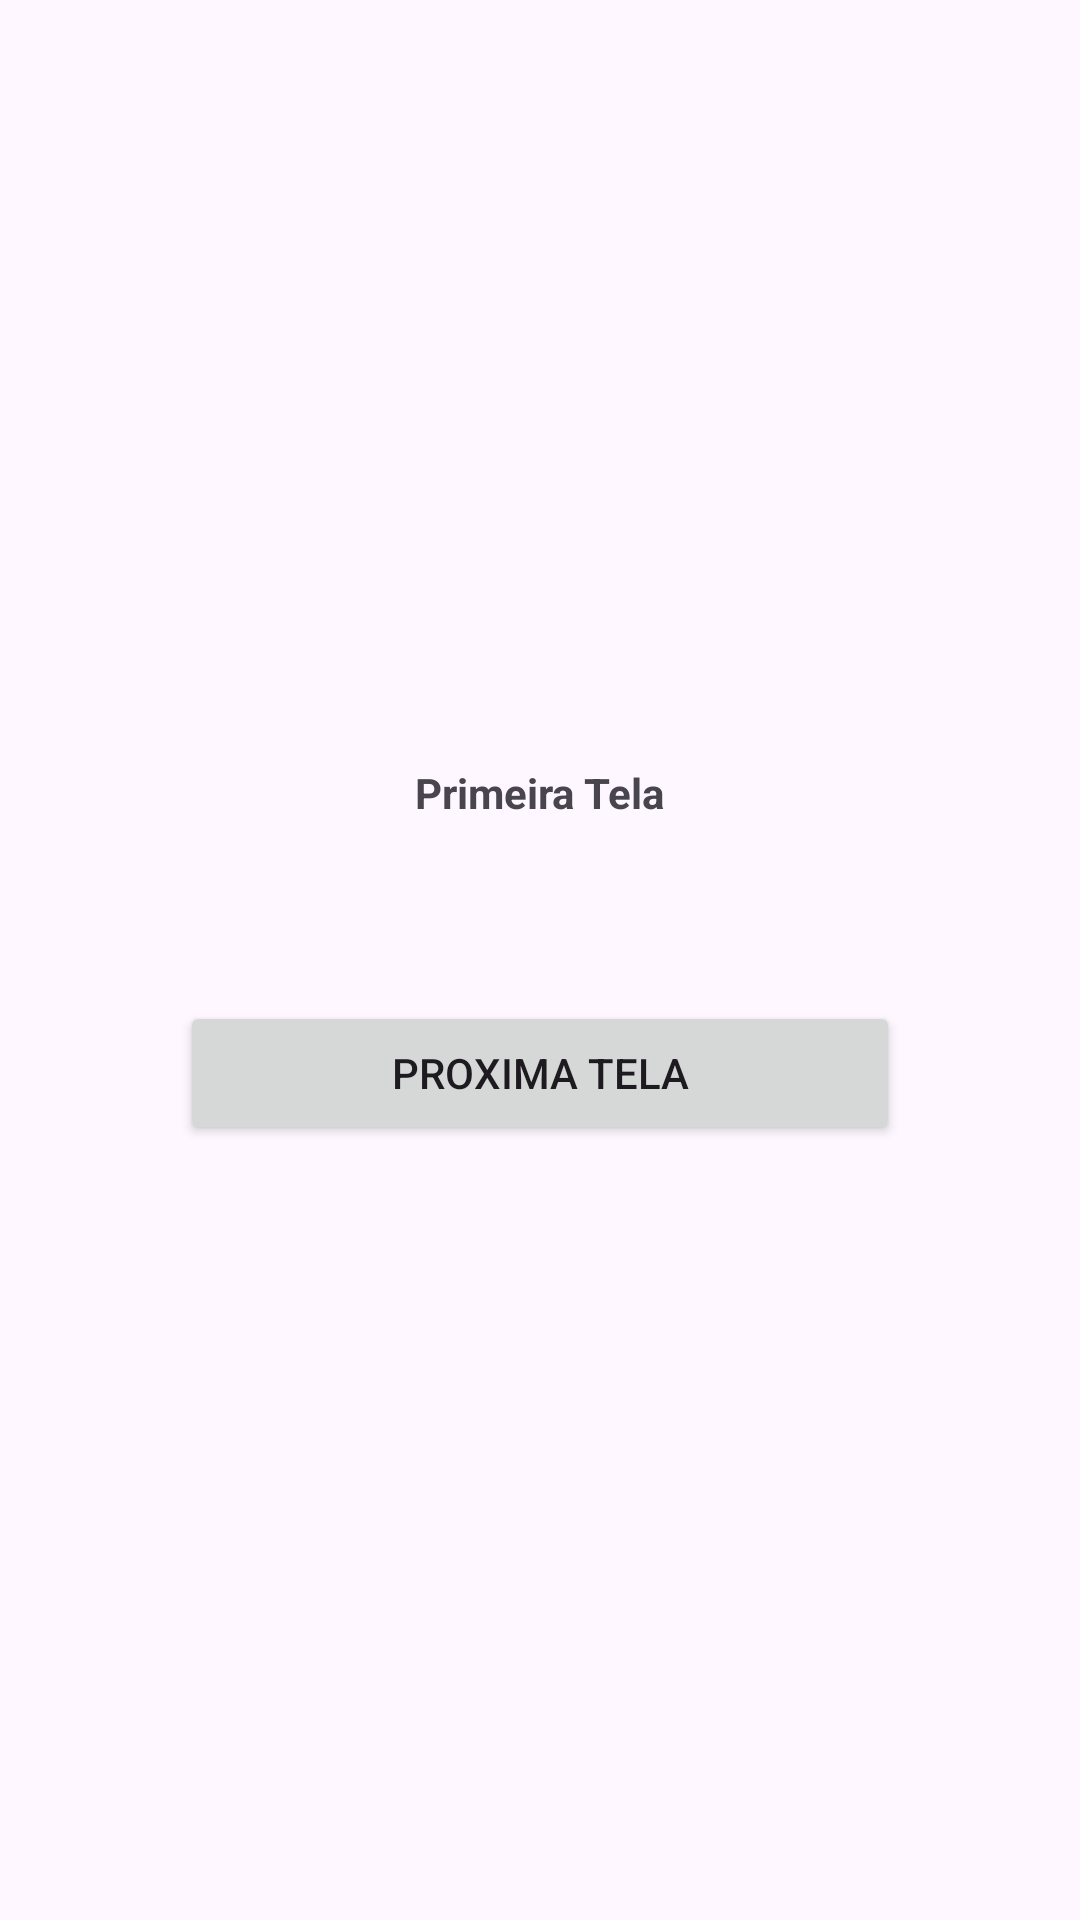

Here is an Android app screen rendered from its layout file. Give the layout XML and the strings, colors and styles it references.
<!-- AndroidManifest.xml: application theme Theme.AulasActivitys -->
<!-- res/layout/activity_main.xml -->
<?xml version="1.0" encoding="utf-8"?>
<androidx.constraintlayout.widget.ConstraintLayout xmlns:android="http://schemas.android.com/apk/res/android"
    xmlns:app="http://schemas.android.com/apk/res-auto"
    xmlns:tools="http://schemas.android.com/tools"
    android:id="@+id/main"
    android:layout_width="match_parent"
    android:layout_height="match_parent"
    tools:context=".MainActivity">

    <TextView
        android:id="@+id/textView"
        android:layout_width="wrap_content"
        android:layout_height="wrap_content"
        android:text="Primeira Tela"
        android:textStyle="bold"
        app:layout_constraintBottom_toBottomOf="parent"
        app:layout_constraintEnd_toEndOf="parent"
        app:layout_constraintStart_toStartOf="parent"
        app:layout_constraintTop_toTopOf="parent"
        app:layout_constraintVertical_bias="0.41" />

    <Button
        android:id="@+id/btn_next"
        android:layout_width="match_parent"
        android:layout_height="wrap_content"
        android:layout_margin="60dp"
        android:layout_marginTop="536dp"
        android:text="Proxima Tela"
        app:layout_constraintBottom_toBottomOf="parent"
        app:layout_constraintEnd_toEndOf="parent"
        app:layout_constraintHorizontal_bias="0.408"
        app:layout_constraintStart_toStartOf="parent"
        app:layout_constraintTop_toBottomOf="@+id/textView"
        app:layout_constraintVertical_bias="0.0" />

</androidx.constraintlayout.widget.ConstraintLayout>
<!-- resources referenced by this layout -->
<resources>
  <style name="Theme.AulasActivitys" parent="Base.Theme.AulasActivitys" />
  <style name="Base.Theme.AulasActivitys" parent="Theme.Material3.DayNight.NoActionBar">
          
          
      </style>
</resources>
